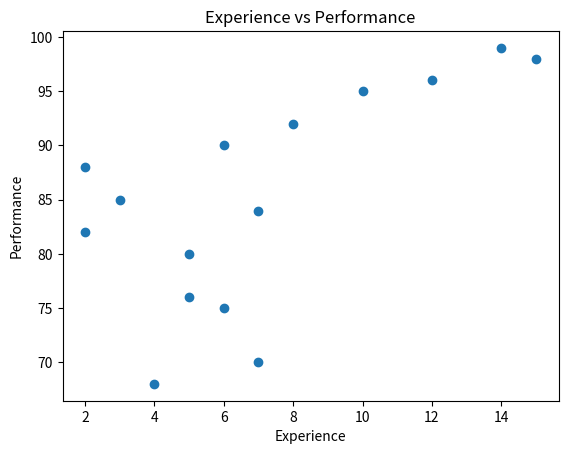

Python code for this plot:
# Creating a Scatter plot

import pandas as pd
import matplotlib.pyplot as plt
import seaborn as sns

data = {
    "Employee": [
        "Addala Siva Ganesh", "Rahul", "Alisha", "John", "Fatima",
        "Arjun", "Sara", "David", "Priya", "Karan",
        "Ali", "Zara", "Vikram", "Neha", "Omar"
    ],
    "Department":[
        "IT","HR","Finance","IT","Marketing",
        "Finance","HR","IT", "Marketing","Finance",
        "HR", "IT","Marketing","Finance","IT"
    ],
    "Age":[
        25, 30, 28, 35, 32,
        29, 31, 26, 40, 27,
        33, 24, 38, 29, 36
    ],
    "Salary":[
        50000, 45000, 70000, 65000, 55000,
        72000, 48000, 58000, 80000, 62000,
        53000, 49000, 76000, 61000, 85000
    ],
    "Experience":[
        2, 5, 6, 10, 7,
        8, 4, 3, 15, 5,
        6, 2, 12, 7, 14
    ],
    "Performance":[
        88, 76, 90, 95, 70,
        92, 68, 85, 98, 80,
        75, 82, 96 ,84, 99
    ]
}

df = pd.DataFrame(data)
print(df)


plt.scatter(df["Experience"], df["Performance"])
plt.title("Experience vs Performance")
plt.xlabel("Experience")
plt.ylabel("Performance")
plt.show()

#01. yes, more experience means nore performance
#02. no major outliers
